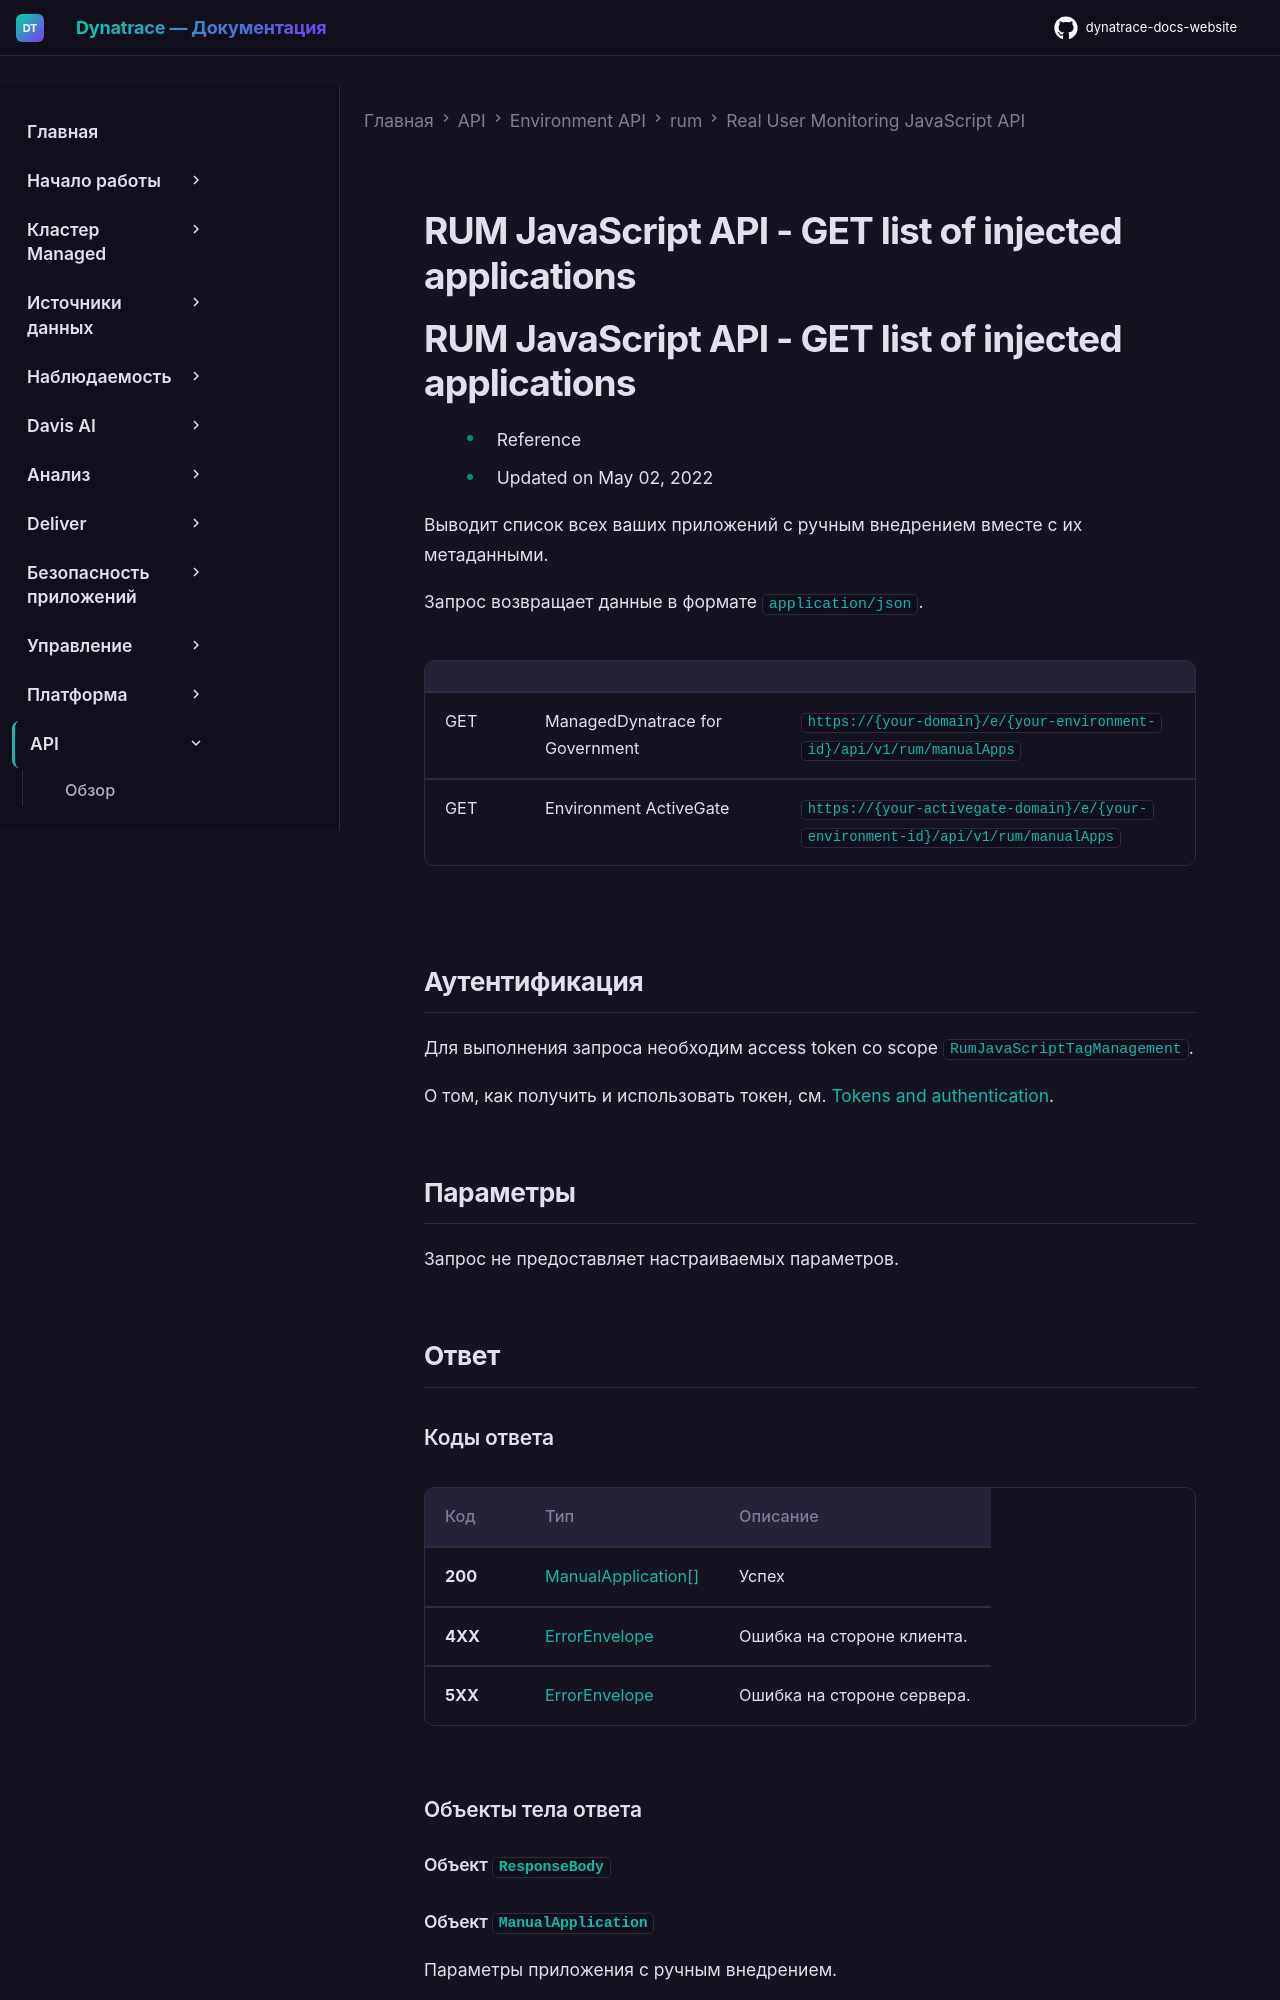

repository: Yerkebulan-Ardabayev/dynatrace-docs-website · page: managed-ru/dynatrace-api/environment-api/rum/real-user-monitoring-javascript-code/get-list-injected-applications/index.html · generator: mkdocs

---
title: RUM JavaScript API - GET list of injected applications
source: https://docs.dynatrace.com/managed/dynatrace-api/environment-api/rum/real-user-monitoring-javascript-code/get-list-injected-applications
scraped: 2026-05-12T11:56:05.190452
---

# RUM JavaScript API - GET list of injected applications

# RUM JavaScript API - GET list of injected applications

* Reference
* Updated on May 02, 2022

Выводит список всех ваших приложений с ручным внедрением вместе с их метаданными.

Запрос возвращает данные в формате `application/json`.

|  |  |  |
| --- | --- | --- |
| GET | ManagedDynatrace for Government | `https://{your-domain}/e/{your-environment-id}/api/v1/rum/manualApps` |
| GET | Environment ActiveGate | `https://{your-activegate-domain}/e/{your-environment-id}/api/v1/rum/manualApps` |
